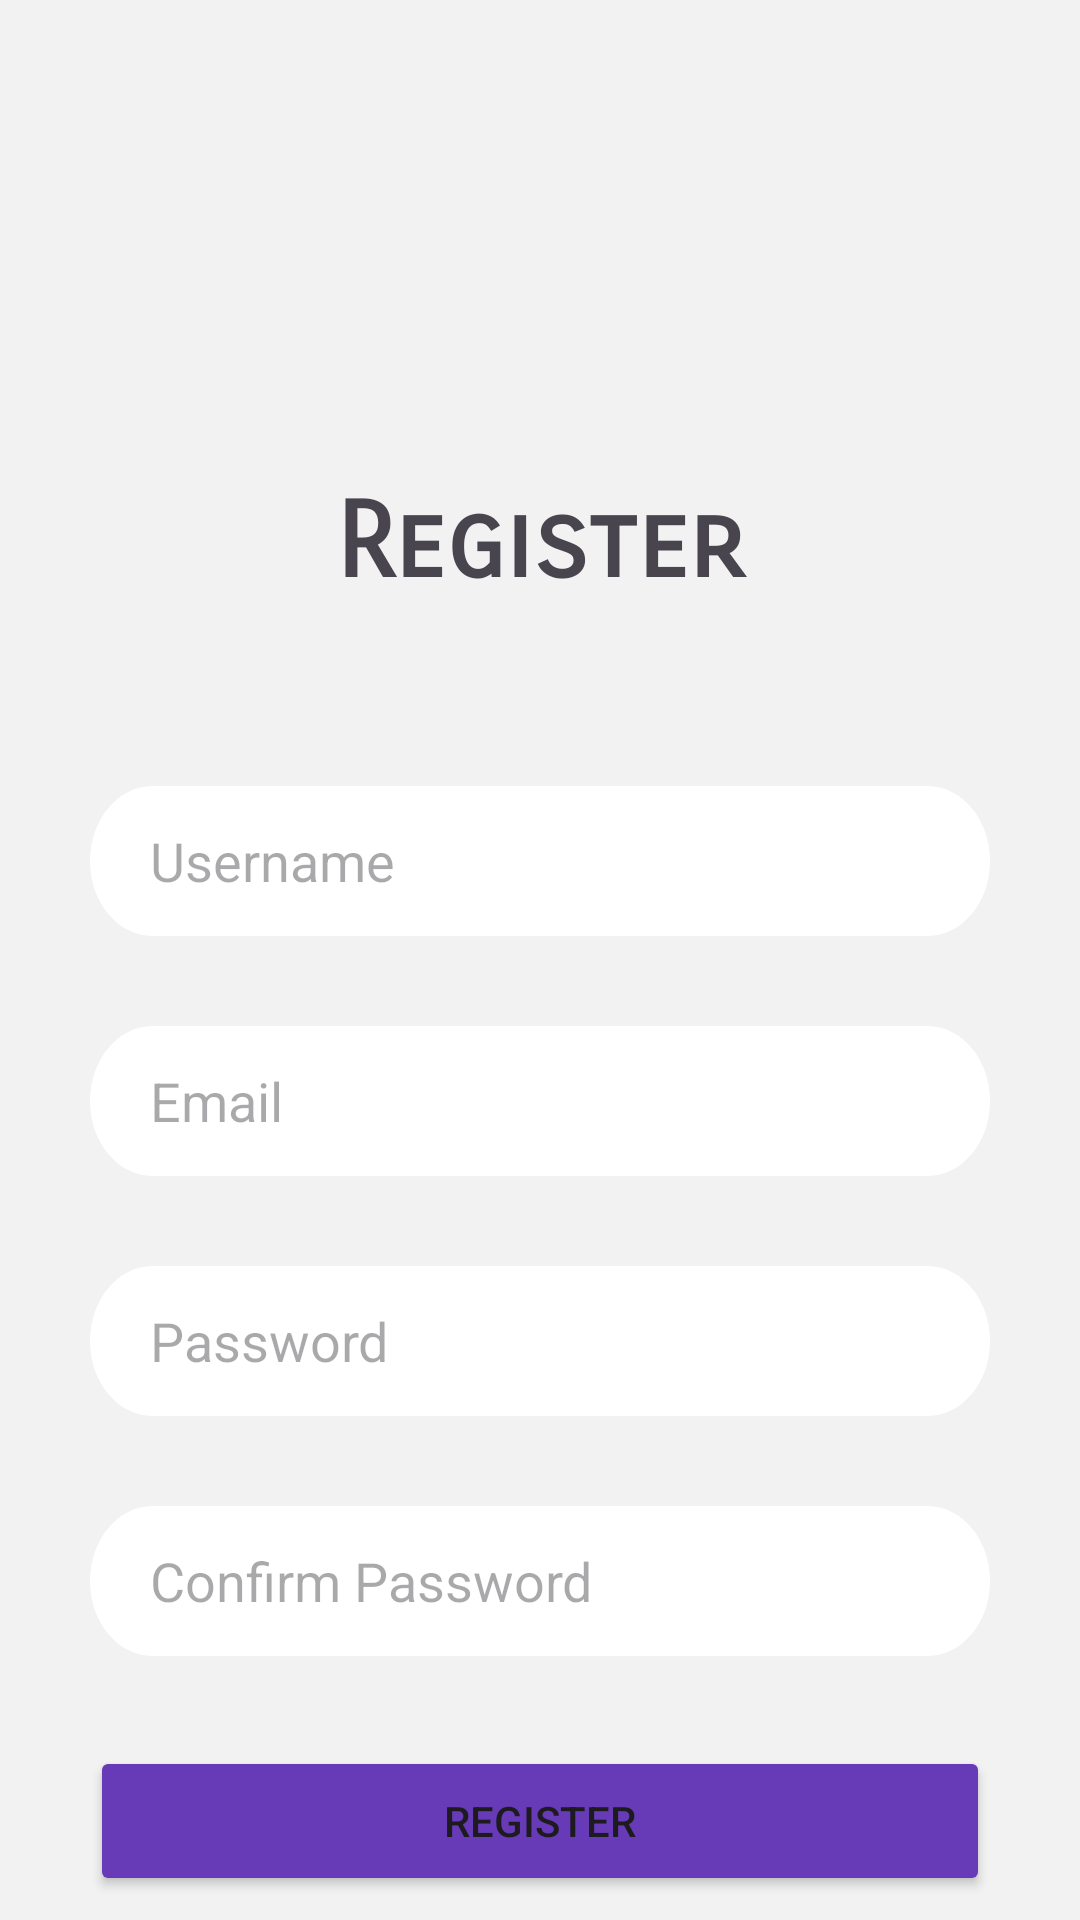

Reconstruct the res/layout file that produces this screen, plus the resources it refers to.
<!-- AndroidManifest.xml: application theme Theme.CS360InventoryApp -->
<!-- res/layout/activity_register.xml -->
<?xml version="1.0" encoding="utf-8"?>
<LinearLayout xmlns:android="http://schemas.android.com/apk/res/android"
    xmlns:app="http://schemas.android.com/apk/res-auto"
    xmlns:tools="http://schemas.android.com/tools"
    android:id="@+id/main"
    android:orientation="vertical"
    android:layout_width="match_parent"
    android:layout_height="match_parent"
    android:background="@color/background"
    tools:context=".activities.Register">
        <TextView
            android:id="@+id/registerText"
            android:layout_width="match_parent"
            android:layout_height="wrap_content"
            android:layout_marginTop="160dp"
            android:fontFamily="sans-serif-smallcaps"
            android:text="@string/register"
            android:textAlignment="center"
            android:textSize="35sp"
            android:textStyle="bold" />
        <EditText
            android:id="@+id/input_username"
            android:layout_width="300dp"
            android:layout_height="50dp"
            android:layout_marginTop="60dp"
            android:hint="@string/un_hint"
            android:layout_gravity="center_horizontal"
            android:paddingStart="20dp"
            android:paddingEnd="20dp"
            android:textColor="@color/black"
            android:background="@drawable/input"
            android:inputType="text"/>

        <EditText
            android:id="@+id/input_Email"
            android:layout_width="300dp"
            android:layout_height="50dp"
            android:layout_marginTop="30dp"
            android:hint="@string/email_hint"
            android:layout_gravity="center_horizontal"
            android:paddingStart="20dp"
            android:paddingEnd="20dp"
            android:textColor="@color/black"
            android:background="@drawable/input"
            android:inputType="textEmailAddress"/>

        <EditText
            android:id="@+id/input_password"
            android:layout_width="300dp"
            android:layout_height="50dp"
            android:layout_gravity="center_horizontal"
            android:hint="@string/pass_hint"
            android:paddingStart="20dp"
            android:paddingEnd="20dp"
            android:textColor="@color/black"
            android:background="@drawable/input"
            android:inputType="textPassword"
            android:layout_marginTop="30dp"
            android:autofillHints=""/>
        <EditText
            android:id="@+id/confirm_password"
            android:layout_width="300dp"
            android:layout_height="50dp"
            android:layout_gravity="center_horizontal"
            android:hint="@string/pass_hint2"
            android:paddingStart="20dp"
            android:paddingEnd="20dp"
            android:textColor="@color/black"
            android:background="@drawable/input"
            android:inputType="textPassword"
            android:layout_marginTop="30dp"
            android:autofillHints=""/>
        <Button
            android:id="@+id/registerButton"
            android:layout_width="300dp"
            android:layout_height="50dp"
            android:layout_gravity="center_horizontal"
            android:layout_marginTop="30dp"
            android:backgroundTint="@color/linkBackground"
            android:text="@string/register" />

</LinearLayout>
<!-- resources referenced by this layout -->
<resources>
  <color name="background">#F2F2F2</color>
  <color name="black">#FF000000</color>
  <color name="linkBackground">#673AB7</color>
  <!-- drawable input (drawable) -->
  <vector
      xmlns:android="http://schemas.android.com/apk/res/android"
      xmlns:aapt="http://schemas.android.com/aapt"
      android:width="360dp"
      android:height="50dp"
      android:viewportWidth="360"
      android:viewportHeight="50"
      >
  
      <group>
  
          <clip-path
              android:pathData="M25 0H335C348.807 0 360 11.1929 360 25C360 38.8071 348.807 50 335 50H25C11.1929 50 0 38.8071 0 25C0 11.1929 11.1929 0 25 0Z"
              />
  
          <path
              android:pathData="M0 0V50H360V0"
              android:fillColor="#FFFFFF"
              />
  
      </group>
  
  </vector>
  <string name="email_hint">Email</string>
  <string name="pass_hint">Password</string>
  <string name="pass_hint2">Confirm Password</string>
  <string name="register">Register</string>
  <string name="un_hint">Username</string>
  <style name="Theme.CS360InventoryApp" parent="Base.Theme.CS360InventoryApp" />
  <style name="Base.Theme.CS360InventoryApp" parent="Theme.Material3.DayNight.NoActionBar">
          
          
      </style>
</resources>
